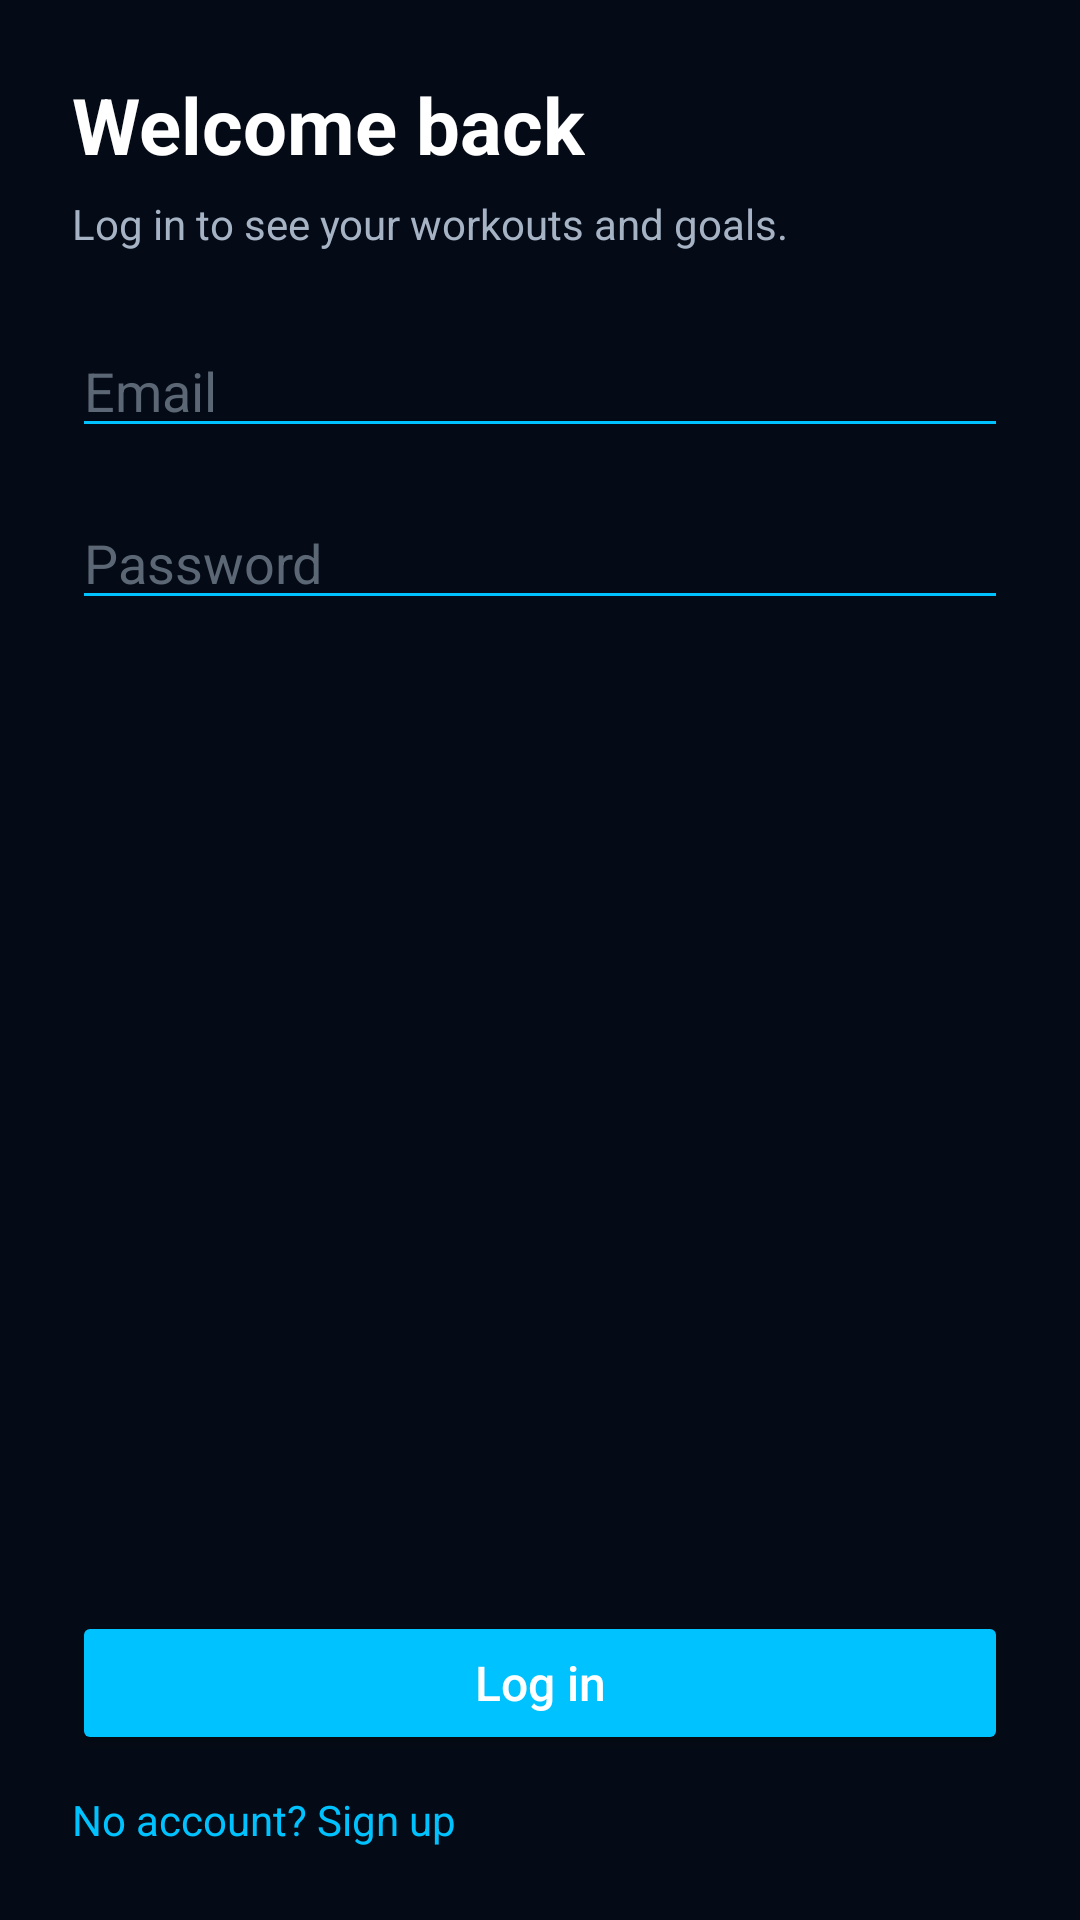

Produce the Android XML layout that renders to this screen, including the resource entries it uses.
<!-- AndroidManifest.xml: application theme Theme.GymPal -->
<!-- res/layout/activity_login.xml -->
<?xml version="1.0" encoding="utf-8"?>
<ScrollView xmlns:android="http://schemas.android.com/apk/res/android"
    android:layout_width="match_parent"
    android:layout_height="match_parent"
    android:background="@color/colorBackgroundDark"
    android:fillViewport="true">

    <LinearLayout
        android:id="@+id/loginRoot"
        android:layout_width="match_parent"
        android:layout_height="wrap_content"
        android:orientation="vertical"
        android:padding="24dp">

        <TextView
            android:id="@+id/tvLoginTitle"
            android:layout_width="wrap_content"
            android:layout_height="wrap_content"
            android:text="@string/welcome_back"
            android:textSize="26sp"
            android:textStyle="bold"
            android:textColor="@color/colorTextPrimary" />

        <TextView
            android:id="@+id/tvLoginSubtitle"
            android:layout_width="wrap_content"
            android:layout_height="wrap_content"
            android:text="@string/log_in_to_see_your_workouts_and_goals"
            android:textSize="14sp"
            android:textColor="@color/colorTextSecondary"
            android:layout_marginTop="6dp" />

        
        <EditText
            android:id="@+id/etEmail"
            android:layout_width="match_parent"
            android:layout_height="wrap_content"
            android:hint="@string/email"
            android:inputType="textEmailAddress"
            android:textColor="@color/colorTextPrimary"
            android:textColorHint="@color/colorPlaceholderText"
            android:layout_marginTop="24dp"
            android:backgroundTint="@color/colorAccent" />

        
        <EditText
            android:id="@+id/etPassword"
            android:layout_width="match_parent"
            android:layout_height="wrap_content"
            android:hint="@string/password"
            android:inputType="textPassword"
            android:textColor="@color/colorTextPrimary"
            android:textColorHint="@color/colorPlaceholderText"
            android:layout_marginTop="16dp"
            android:backgroundTint="@color/colorAccent" />

        
        <View
            android:layout_width="0dp"
            android:layout_height="0dp"
            android:layout_weight="1" />

        
        <Button
            android:id="@+id/btnLogin"
            android:layout_width="match_parent"
            android:layout_height="wrap_content"
            android:text="@string/log_in"
            android:textAllCaps="false"
            android:textSize="16sp"
            android:layout_marginTop="24dp"
            android:paddingTop="10dp"
            android:paddingBottom="10dp"
            android:backgroundTint="@color/colorAccent"
            android:textColor="@color/colorTextPrimary" />

        
        <TextView
            android:id="@+id/tvGoToSignUp"
            android:layout_width="wrap_content"
            android:layout_height="wrap_content"
            android:text="@string/no_account_sign_up"
            android:textSize="14sp"
            android:textColor="@color/colorAccent"
            android:layout_marginTop="12dp" />

    </LinearLayout>
</ScrollView>
<!-- resources referenced by this layout -->
<resources>
  <color name="colorAccent">#00C2FF</color>
  <color name="colorBackgroundDark">#050B16</color>
  <color name="colorPlaceholderText">#5C6775</color>
  <color name="colorTextPrimary">#FFFFFF</color>
  <color name="colorTextSecondary">#A6B3C5</color>
  <string name="email">Email</string>
  <string name="log_in">Log in</string>
  <string name="log_in_to_see_your_workouts_and_goals">Log in to see your workouts and goals.</string>
  <string name="no_account_sign_up">No account? Sign up</string>
  <string name="password">Password</string>
  <string name="welcome_back">Welcome back</string>
  <style name="Theme.GymPal" parent="Base.Theme.GymPal" />
  <style name="Base.Theme.GymPal" parent="Theme.Material3.DayNight.NoActionBar">
          
          
      </style>
</resources>
